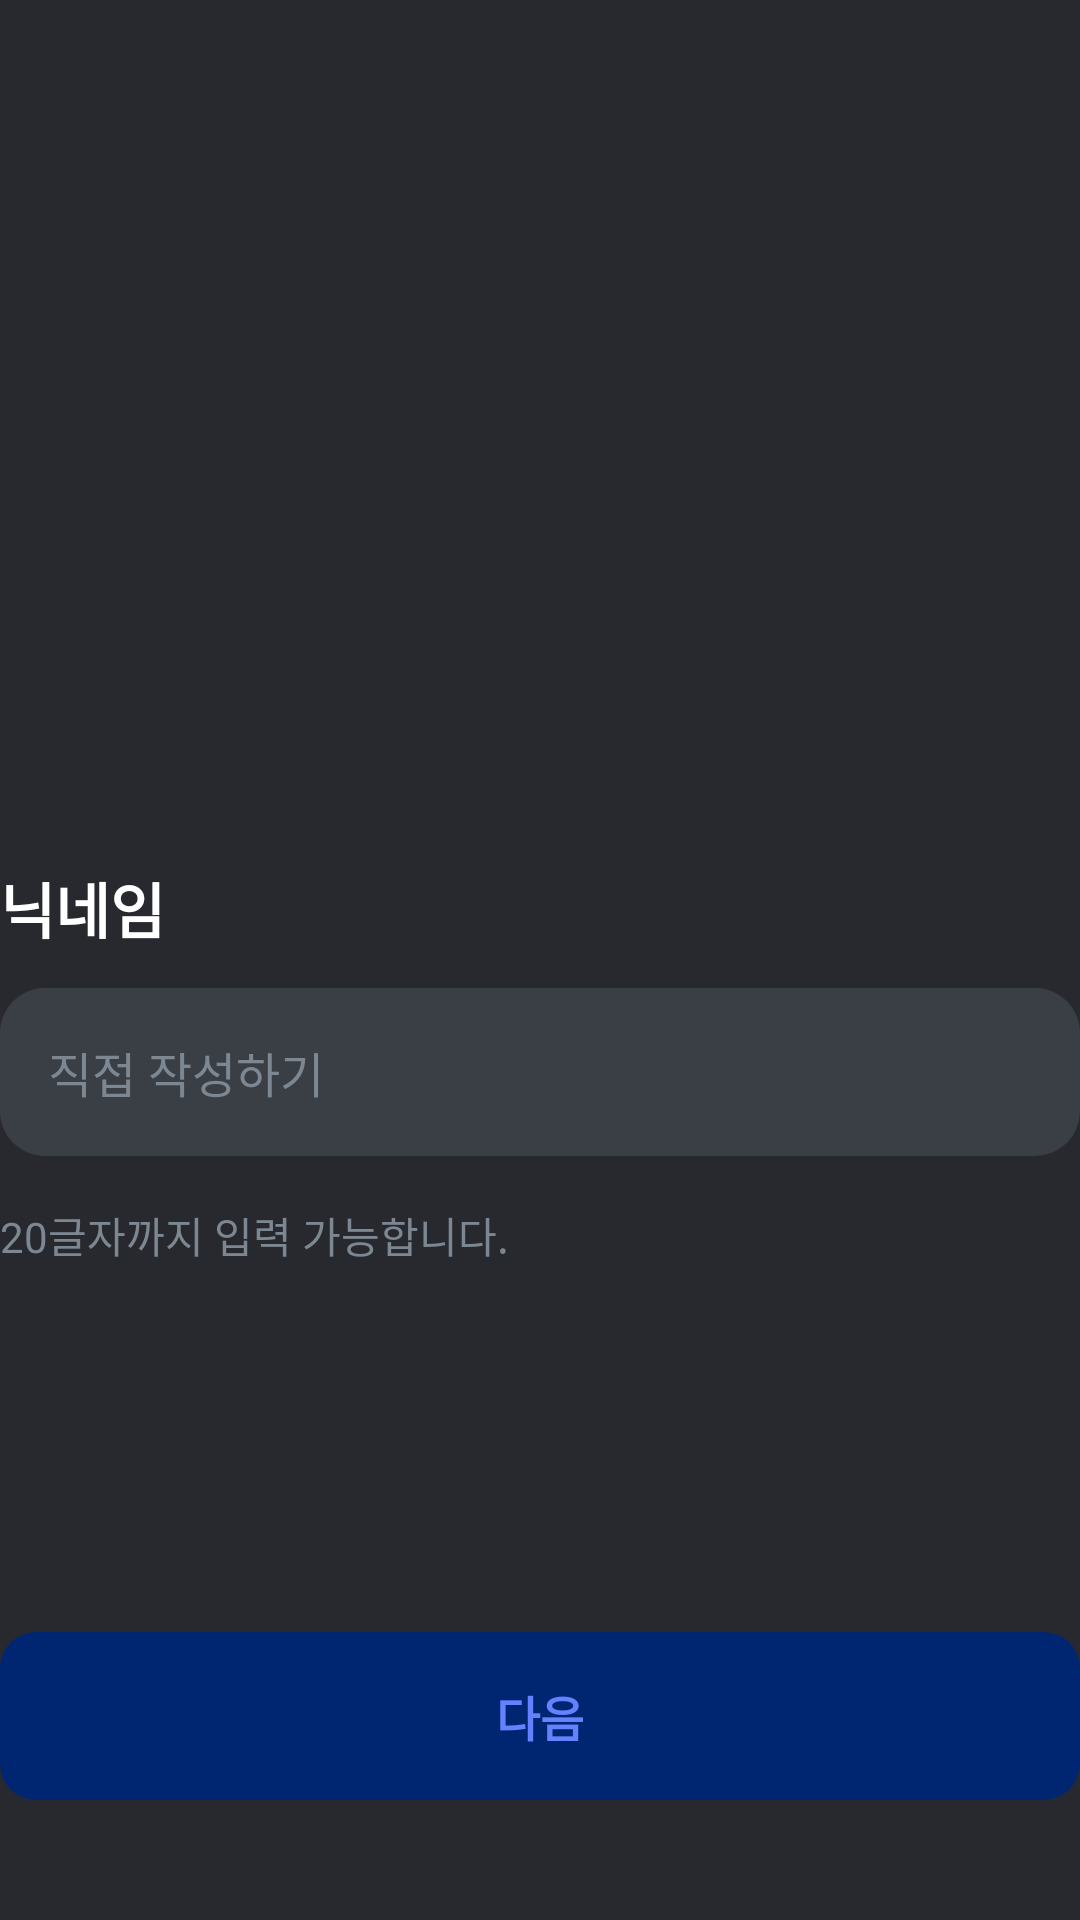

Write the Android layout XML for this screen, with the resource values it uses.
<!-- AndroidManifest.xml: application theme Theme.RESONA -->
<!-- res/layout/fragment_onboarding_profile.xml -->
<?xml version="1.0" encoding="utf-8"?>

<androidx.constraintlayout.widget.ConstraintLayout xmlns:android="http://schemas.android.com/apk/res/android"
    xmlns:app="http://schemas.android.com/apk/res-auto"
    xmlns:tools="http://schemas.android.com/tools"
    android:layout_width="match_parent"
    android:layout_height="match_parent"
    android:background="@color/neutral_100"
    tools:layout_editor_absoluteX="0dp"
    tools:layout_editor_absoluteY="-10dp">

    

    

    <ImageView
        android:id="@+id/iv_image"
        android:layout_width="96dp"
        android:layout_height="96dp"
        android:layout_marginTop="156dp"
        android:padding="0dp"
        app:backgroundTint="@null"
        app:layout_constraintEnd_toEndOf="parent"
        app:layout_constraintHorizontal_bias="0.498"
        app:layout_constraintStart_toStartOf="parent"
        app:layout_constraintTop_toTopOf="parent" />


    

    

    <EditText
        android:id="@+id/et_nickname"
        style="@style/InputBlackStyle"
        android:layout_width="360dp"
        android:layout_height="56dp"
        android:layout_marginTop="12dp"
        android:hint="@string/onboarding_placeholder"
        android:inputType="text"
        android:paddingHorizontal="16dp"
        android:paddingVertical="14dp"
        android:textSize="16sp"
        android:background="@drawable/bg_input_black_round"
        app:layout_constraintEnd_toEndOf="parent"
        app:layout_constraintHorizontal_bias="0.509"
        app:layout_constraintStart_toStartOf="parent"
        app:layout_constraintTop_toBottomOf="@id/tv_nickname" />

    <TextView
        android:id="@+id/tv_nickname"
        android:layout_width="wrap_content"
        android:layout_height="wrap_content"
        android:layout_marginTop="36dp"
        android:text="@string/onboarding_nickname"
        android:textColor="@color/neutral_900"
        android:textSize="20sp"
        android:textStyle="bold"
        app:layout_constraintStart_toStartOf="@id/et_nickname"
        app:layout_constraintTop_toBottomOf="@id/iv_image" />

    <TextView
        android:id="@+id/tv_information"
        android:layout_width="wrap_content"
        android:layout_height="wrap_content"
        android:layout_marginTop="16dp"
        android:text="@string/onboarding_nickname_valid"
        android:textColor="@color/neutral_400"
        app:layout_constraintStart_toStartOf="@id/et_nickname"
        app:layout_constraintTop_toBottomOf="@id/et_nickname" />

    
    <Button
        android:id="@+id/btn_next"
        android:layout_width="360dp"
        android:layout_height="56dp"
        android:layout_marginBottom="40dp"
        android:background="@drawable/btn_round_selector"
        android:enabled="false"
        android:text="@string/next_button"
        android:textColor="@color/btn_text_selector"
        android:textSize="16sp"
        android:textStyle="bold"
        app:backgroundTint="@null"
        app:layout_constraintBottom_toBottomOf="parent"
        app:layout_constraintEnd_toEndOf="parent"
        app:layout_constraintStart_toStartOf="parent" />

</androidx.constraintlayout.widget.ConstraintLayout>
<!-- resources referenced by this layout -->
<resources>
  <color name="neutral_100">#28292F</color>
  <color name="neutral_400">#7C8792</color>
  <color name="neutral_900">#FFFFFF</color>
  <!-- drawable bg_input_black_round (drawable) -->
  <?xml version="1.0" encoding="utf-8"?>
  
  <shape xmlns:android="http://schemas.android.com/apk/res/android"
      android:shape="rectangle">
  
      <solid android:color="@color/neutral_200"/>
      <corners android:radius="15dp"/>
  
  </shape>
  <!-- drawable btn_round_selector (drawable) -->
  <?xml version="1.0" encoding="utf-8"?>
  
  <selector xmlns:android="http://schemas.android.com/apk/res/android">
  
      
      <item android:state_enabled="false">
          <shape android:shape="rectangle">
              <solid android:color="@color/primary_900"/>
              <corners android:radius="12dp"/>
          </shape>
      </item>
  
      
      <item>
          <shape android:shape="rectangle">
              <solid android:color="@color/primary_700"/>
              <corners android:radius="12dp"/>
          </shape>
      </item>
  
  </selector>
  <string name="next_button">다음</string>
  <string name="onboarding_nickname">닉네임</string>
  <string name="onboarding_nickname_valid">20글자까지 입력 가능합니다.</string>
  <string name="onboarding_placeholder">직접 작성하기</string>
  <style name="InputBlackStyle">
          <item name="android:textColor">@color/white</item>
          <item name="android:textColorHint">@color/neutral_400</item>
      </style>
  <style name="Theme.RESONA" parent="Theme.MaterialComponents.DayNight.NoActionBar">
      </style>
  <color name="neutral_200">#3A3F46</color>
  <color name="primary_900">#002671</color>
  <color name="primary_700">#0036A0</color>
  <color name="white">#FFFFFFFF</color>
</resources>
